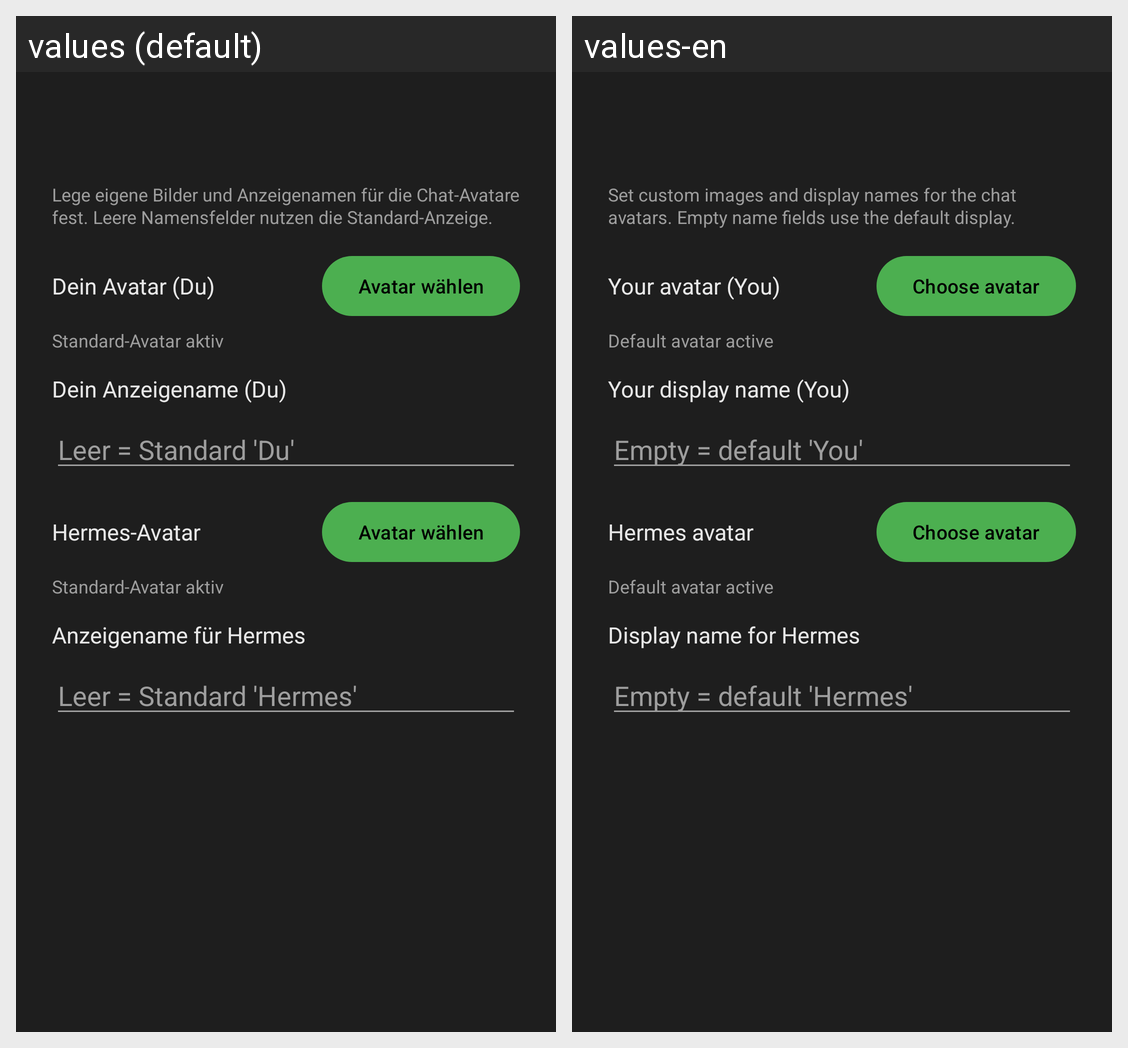

Strings drawn on this Android screen and how each of the app's shown locales translates them:
Android screen res/layout/activity_avatars.xml rendered under 2 locales, left to right: values (default), values-en. Device: Nexus 5 (rendered at 1080×1920; each locale shown at half size, 540×960, under a caption strip naming it); theme Theme.HermiVoice.
Strings drawn on this screen, with the default value and each locale's value (text and hints the layout hard-codes, and strings that could not be matched under every locale, appear in the picture but are not listed):

avatar_section_hint
  values: Lege eigene Bilder und Anzeigenamen für die Chat-Avatare fest. Leere Namensfelder nutzen die Standard-Anzeige.
  values-en: Set custom images and display names for the chat avatars. Empty name fields use the default display.

avatar_user_label
  values: Dein Avatar (Du)
  values-en: Your avatar (You)

avatar_pick_button
  values: Avatar wählen
  values-en: Choose avatar

avatar_none
  values: Standard-Avatar aktiv
  values-en: Default avatar active

avatar_name_user_label
  values: Dein Anzeigename (Du)
  values-en: Your display name (You)

avatar_name_hint_user
  values: Leer = Standard 'Du'
  values-en: Empty = default 'You'

avatar_bot_label
  values: Hermes-Avatar
  values-en: Hermes avatar

avatar_name_bot_label
  values: Anzeigename für Hermes
  values-en: Display name for Hermes

avatar_name_hint_bot
  values: Leer = Standard 'Hermes'
  values-en: Empty = default 'Hermes'
